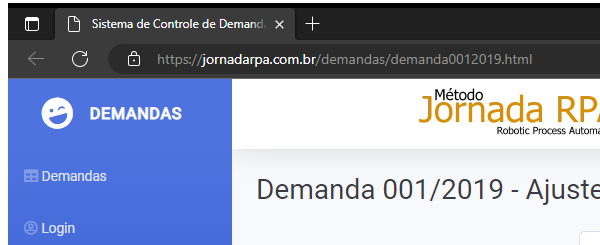
Task: Desafio Desafio - Auditoria SOx conforme https://jornadarpa.com.br/alunos/desafios/sox/
Workflow: SiteDemandasProducao

Step 1: Attach Browser 'msedge.exe Sistema' in window 'Sistema de Controle de Demandas' (msedge.exe)

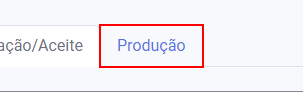
Step 2: click on the link

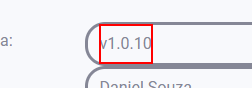
Step 3: get-text from the label in window 'Sistema de Controle de Demandas' (msedge.exe)

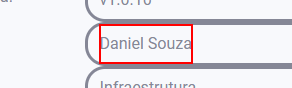
Step 4: get-text from the label

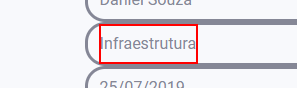
Step 5: get-text from the label

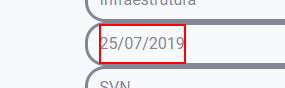
Step 6: get-text from the label

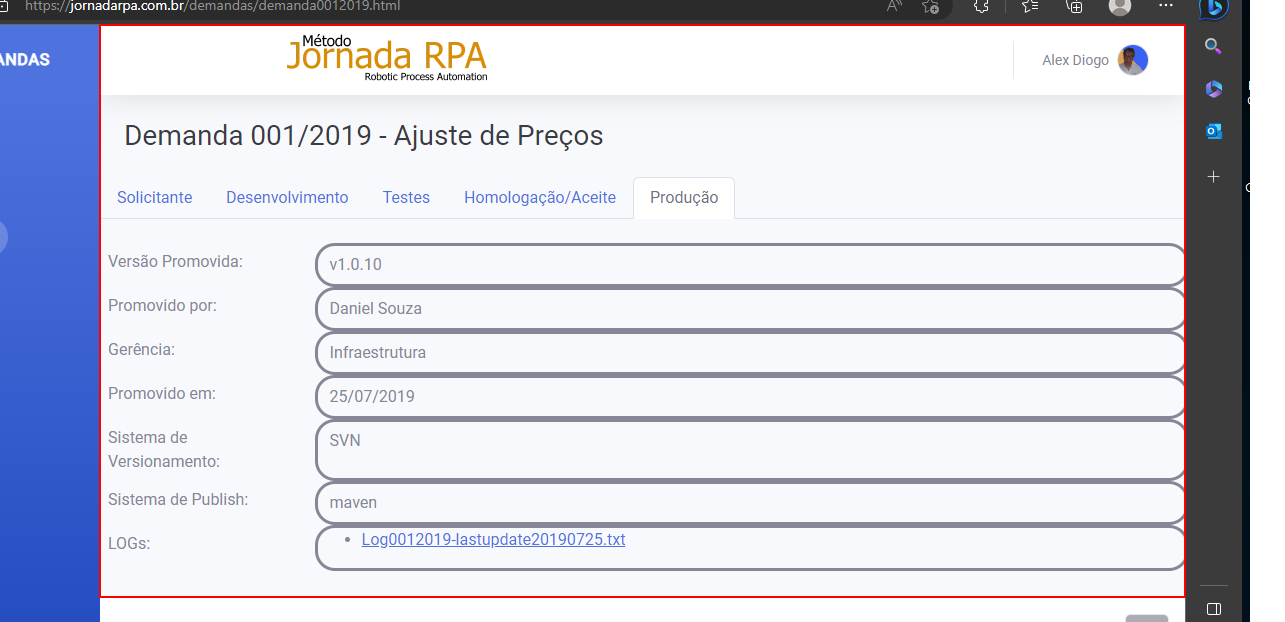
Step 7: screenshot-of of the element 'content'